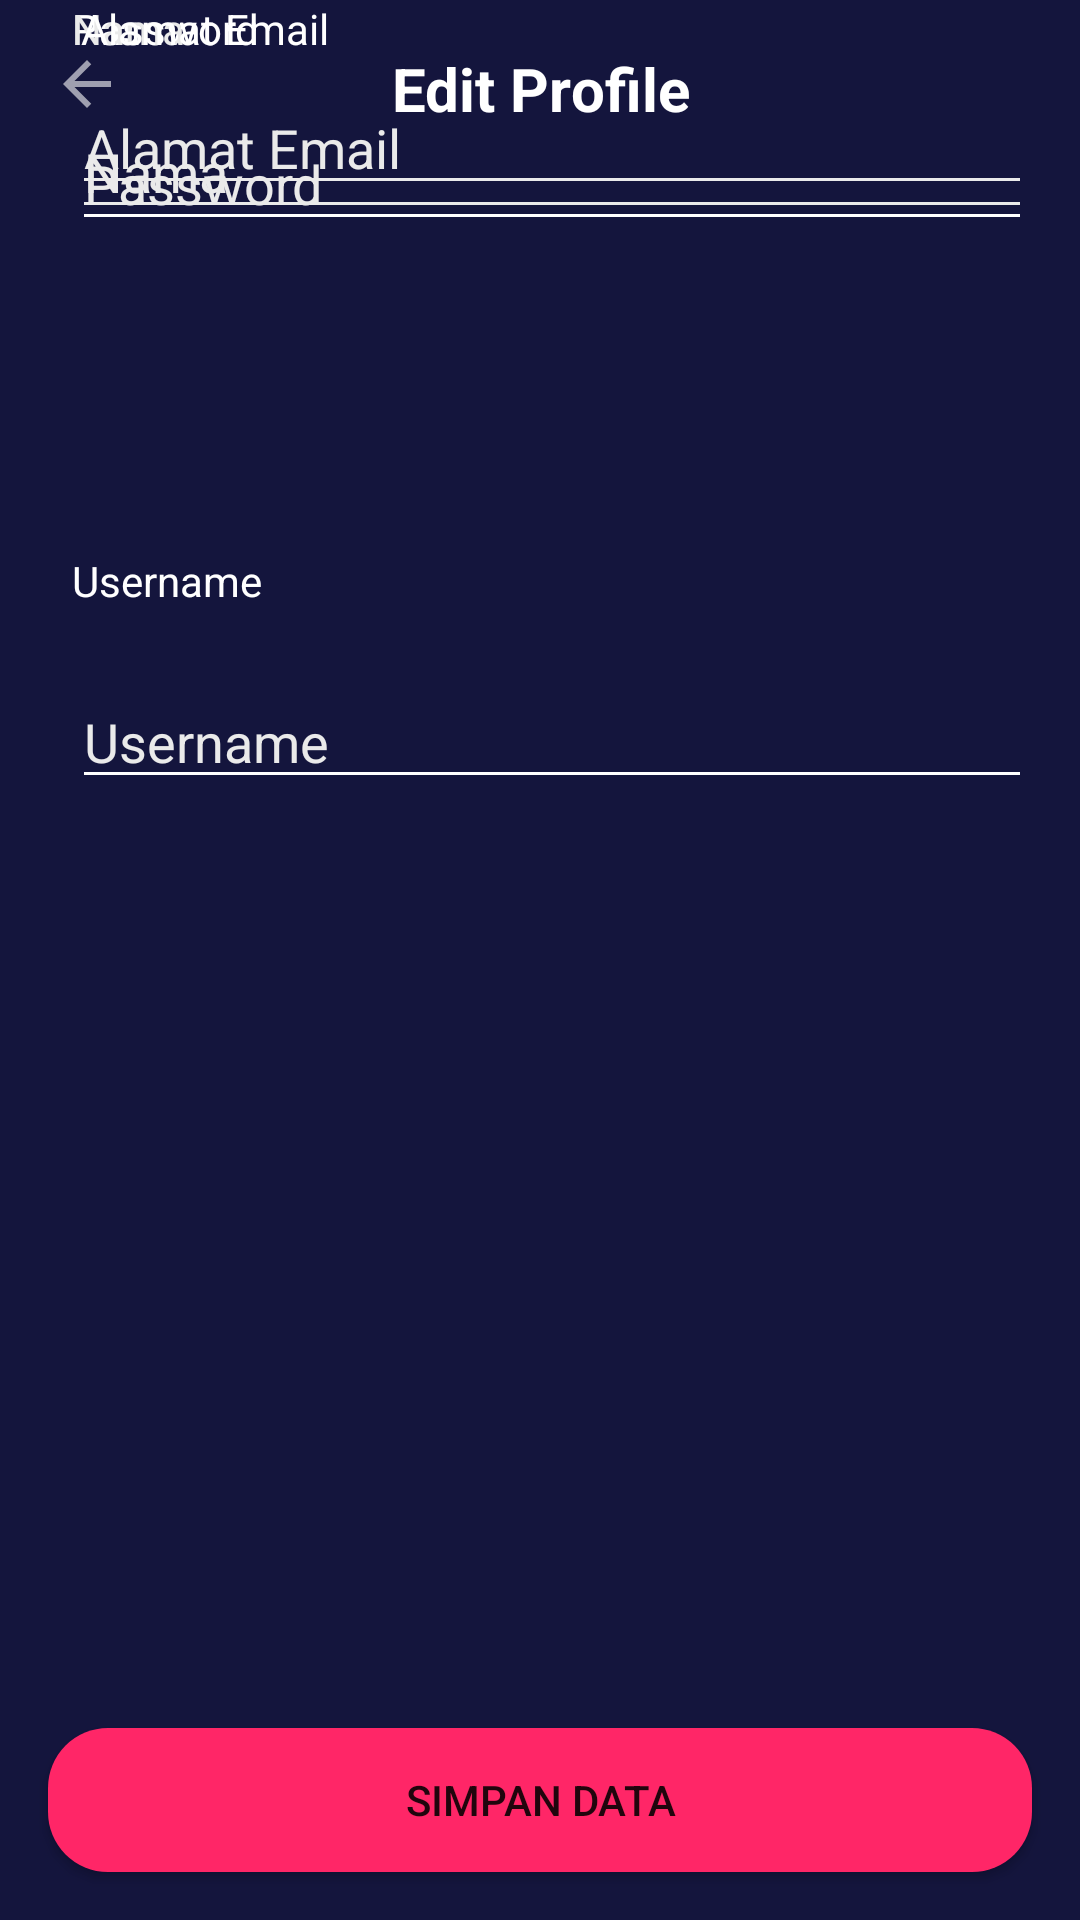

Layout XML and referenced resources for this Android screen:
<!-- AndroidManifest.xml: application theme AppTheme.noActionBar -->
<!-- res/layout/activity_edit_profile.xml -->
<?xml version="1.0" encoding="utf-8"?>
<androidx.constraintlayout.widget.ConstraintLayout xmlns:android="http://schemas.android.com/apk/res/android"
    xmlns:app="http://schemas.android.com/apk/res-auto"
    xmlns:tools="http://schemas.android.com/tools"
    android:id="@+id/username"
    android:layout_width="match_parent"
    android:layout_height="match_parent"
    android:background="@color/colorBlue"
    tools:context=".onBoarding.OnBoardingOneActivity"
    tools:layout_editor_absoluteX="0dp"
    tools:layout_editor_absoluteY="24dp">

    <Button
        android:id="@+id/btn_signin"
        android:layout_width="0dp"
        android:layout_height="wrap_content"
        android:layout_marginStart="16dp"
        android:layout_marginEnd="16dp"
        android:layout_marginBottom="16dp"
        android:background="@drawable/shape_rectangle_pink"
        android:text="@string/simpan_data"
        app:layout_constraintBottom_toBottomOf="parent"
        app:layout_constraintEnd_toEndOf="parent"
        app:layout_constraintHorizontal_bias="0.0"
        app:layout_constraintStart_toStartOf="parent" />

    <TextView
        android:id="@+id/textView"
        android:layout_width="0dp"
        android:layout_height="wrap_content"
        android:layout_marginStart="16dp"
        android:layout_marginTop="16dp"
        android:layout_marginEnd="16dp"
        android:gravity="center"
        android:text="@string/edit_profile"
        android:textColor="@color/white"
        android:textSize="20sp"
        android:textStyle="bold"
        app:layout_constraintEnd_toEndOf="parent"
        app:layout_constraintHorizontal_bias="0.0"
        app:layout_constraintStart_toStartOf="parent"
        app:layout_constraintTop_toTopOf="parent" />

    <EditText
        android:id="@+id/editTextTextPassword"
        android:layout_width="0dp"
        android:layout_height="wrap_content"
        android:layout_marginStart="24dp"
        android:layout_marginTop="20dp"
        android:layout_marginEnd="16dp"
        android:backgroundTint="@color/white"
        android:ems="10"
        android:hint="@string/password"
        android:inputType="textPassword"
        android:textColorHint="@color/grey"
        app:layout_constraintEnd_toEndOf="parent"
        app:layout_constraintHorizontal_bias="1.0"
        app:layout_constraintStart_toStartOf="parent"
        app:layout_constraintTop_toBottomOf="@+id/textView5" />

    <EditText
        android:id="@+id/editTextTextPersonName"
        android:layout_width="0dp"
        android:layout_height="wrap_content"
        android:layout_marginStart="24dp"
        android:layout_marginTop="20dp"
        android:layout_marginEnd="16dp"
        android:backgroundTint="@color/white"
        android:ems="10"
        android:hint="@string/username"
        android:inputType="textPersonName"
        android:textColorHint="@color/grey"
        app:layout_constraintEnd_toEndOf="parent"
        app:layout_constraintHorizontal_bias="0.0"
        app:layout_constraintStart_toStartOf="parent"
        app:layout_constraintTop_toBottomOf="@+id/textView3" />

    <TextView
        android:id="@+id/textView5"
        android:layout_width="0dp"
        android:layout_height="wrap_content"
        android:layout_marginStart="24dp"
        android:layout_marginEnd="24dp"
        android:text="@string/password"
        android:textColor="@color/white"
        app:layout_constraintEnd_toEndOf="parent"
        app:layout_constraintHorizontal_bias="0.0"
        app:layout_constraintStart_toStartOf="parent"
        tools:layout_editor_absoluteY="294dp" />

    <TextView
        android:id="@+id/textView4"
        android:layout_width="0dp"
        android:layout_height="wrap_content"
        android:layout_marginStart="24dp"
        android:layout_marginEnd="24dp"
        android:text="@string/nama"
        android:textColor="@color/grey"
        app:layout_constraintEnd_toEndOf="parent"
        app:layout_constraintHorizontal_bias="1.0"
        app:layout_constraintStart_toStartOf="parent"
        tools:layout_editor_absoluteY="402dp" />

    <EditText
        android:id="@+id/editTextTextPersonName2"
        android:layout_width="0dp"
        android:layout_height="wrap_content"
        android:layout_marginStart="24dp"
        android:layout_marginTop="16dp"
        android:layout_marginEnd="16dp"
        android:backgroundTint="@color/grey"
        android:ems="10"
        android:hint="@string/nama"
        android:inputType="textPersonName"
        android:textColor="@color/grey"
        android:textColorHint="@color/grey"
        app:layout_constraintEnd_toEndOf="parent"
        app:layout_constraintHorizontal_bias="1.0"
        app:layout_constraintStart_toStartOf="parent"
        app:layout_constraintTop_toBottomOf="@+id/textView4" />

    <TextView
        android:id="@+id/textView6"
        android:layout_width="0dp"
        android:layout_height="wrap_content"
        android:layout_marginStart="27dp"
        android:layout_marginEnd="24dp"
        android:text="@string/email"
        android:textColor="@color/white"
        app:layout_constraintEnd_toEndOf="parent"
        app:layout_constraintHorizontal_bias="0.0"
        app:layout_constraintStart_toStartOf="parent"
        tools:layout_editor_absoluteY="506dp" />

    <EditText
        android:id="@+id/editTextTextEmailAddress"
        android:layout_width="0dp"
        android:layout_height="wrap_content"
        android:layout_marginStart="24dp"
        android:layout_marginTop="8dp"
        android:layout_marginEnd="16dp"
        android:backgroundTint="@color/grey"
        android:ems="10"
        android:hint="@string/email"
        android:inputType="textEmailAddress"
        android:textColor="@color/white"
        android:textColorHint="@color/grey"
        app:layout_constraintEnd_toEndOf="parent"
        app:layout_constraintHorizontal_bias="0.0"
        app:layout_constraintStart_toStartOf="parent"
        app:layout_constraintTop_toBottomOf="@+id/textView6" />

    <TextView
        android:id="@+id/textView3"
        android:layout_width="0dp"
        android:layout_height="21dp"
        android:layout_marginStart="24dp"
        android:layout_marginTop="32dp"
        android:layout_marginEnd="24dp"
        android:text="@string/username"
        android:textColor="@color/white"
        app:layout_constraintEnd_toEndOf="parent"
        app:layout_constraintHorizontal_bias="0.0"
        app:layout_constraintStart_toStartOf="parent"
        app:layout_constraintTop_toBottomOf="@+id/imageView15" />

    <ImageView
        android:id="@+id/imageView3"
        android:layout_width="50dp"
        android:layout_height="wrap_content"
        android:layout_marginStart="4dp"
        android:layout_marginTop="16dp"
        app:layout_constraintStart_toStartOf="parent"
        app:layout_constraintTop_toTopOf="parent"
        app:srcCompat="@drawable/ic_baseline_arrow_back_24" />

    <ImageView
        android:id="@+id/imageView15"
        android:layout_width="80dp"
        android:layout_height="80dp"
        android:layout_marginTop="29dp"
        app:layout_constraintEnd_toEndOf="parent"
        app:layout_constraintStart_toStartOf="parent"
        app:layout_constraintTop_toBottomOf="@+id/textView"
        app:srcCompat="@drawable/account_circle_24px" />

</androidx.constraintlayout.widget.ConstraintLayout>
<!-- resources referenced by this layout -->
<resources>
  <color name="colorBlue">#14153D</color>
  <color name="grey">#EAEAEA</color>
  <color name="white">#FFFFFFFF</color>
  <!-- drawable ic_baseline_arrow_back_24 (drawable) -->
  <vector android:alpha="0.59" android:autoMirrored="true"
      android:height="24dp" android:tint="#FFFFFF"
      android:viewportHeight="24" android:viewportWidth="24"
      android:width="24dp" xmlns:android="http://schemas.android.com/apk/res/android">
      <path android:fillColor="@android:color/white" android:pathData="M20,11H7.83l5.59,-5.59L12,4l-8,8 8,8 1.41,-1.41L7.83,13H20v-2z"/>
  </vector>
  <!-- drawable shape_rectangle_pink (drawable) -->
  <?xml version="1.0" encoding="utf-8"?>
  <shape xmlns:android="http://schemas.android.com/apk/res/android"
      android:shape="rectangle">
      <solid android:color="@color/colorPink"></solid>
      <corners android:radius="20dp"></corners>
  </shape>
  <string name="edit_profile">Edit Profile</string>
  <string name="email">Alamat Email</string>
  <string name="nama">Nama</string>
  <string name="password">Password</string>
  <string name="simpan_data">Simpan Data</string>
  <string name="username">Username</string>
  <style name="AppTheme.noActionBar" parent="Theme.AppCompat.Light.NoActionBar">
  
      </style>
  <color name="colorPink">#FF2667</color>
</resources>
